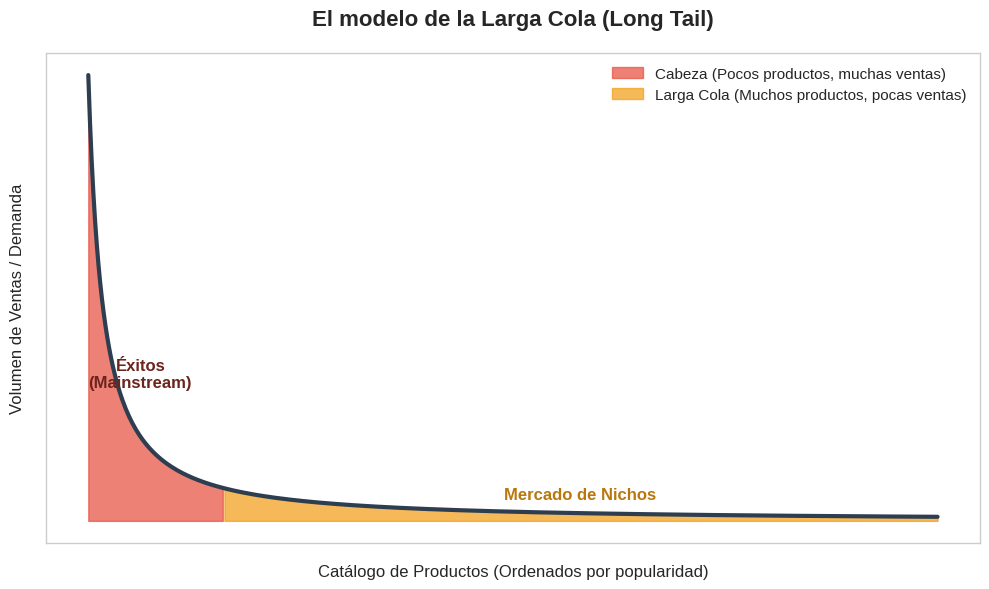

Here is the Python script that generated this plot:
import numpy as np
import matplotlib.pyplot as plt

# 1. Generar los datos teóricos de la curva (Función de ley de potencias)
x = np.linspace(1, 50, 500)
y = 1000 / (x ** 1.2)

# 2. Configurar el estilo del gráfico
plt.figure(figsize=(10, 6))
plt.style.use('seaborn-v0_8-whitegrid')

# 3. Dibujar la línea principal
plt.plot(x, y, color='#2c3e50', linewidth=3)

# 4. Sombrear la "Cabeza" (Hits / Productos populares)
corte = 8 # Punto donde empieza la larga cola
plt.fill_between(x[:corte*10], y[:corte*10], color='#e74c3c', alpha=0.7, 
                 label='Cabeza (Pocos productos, muchas ventas)')

# 5. Sombrear la "Larga Cola" (Nichos)
plt.fill_between(x[corte*10:], y[corte*10:], color='#f39c12', alpha=0.7, 
                 label='Larga Cola (Muchos productos, pocas ventas)')

# 6. Personalizar ejes y textos (Sin números, para que sea conceptual)
plt.title('El modelo de la Larga Cola (Long Tail)', fontsize=16, fontweight='bold', pad=20)
plt.xlabel('Catálogo de Productos (Ordenados por popularidad)', fontsize=12, labelpad=15)
plt.ylabel('Volumen de Ventas / Demanda', fontsize=12, labelpad=15)

# Ocultar los números de los ejes para dejarlo como diagrama conceptual
plt.xticks([]) 
plt.yticks([])

# Añadir leyenda
plt.legend(loc='upper right', fontsize=11)

# 7. Añadir anotaciones de texto en el gráfico
plt.text(4, 300, 'Éxitos\n(Mainstream)', fontsize=12, color="#6C241C", fontweight='bold', ha='center')
plt.text(25, 50, 'Mercado de Nichos', fontsize=12, color='#b9770e', fontweight='bold')

# 8. Guardar la imagen con calidad altísima
plt.tight_layout()
plt.savefig('long_tail_grafico.png', dpi=300) # Cambia a .svg si quieres formato vectorial
plt.show()
